Run: headless pygame with SDL's dummy video driver; simulated clock (each Clock.tick advances the game by its frame time, no real sleeping); random seed 0; keys injected as events and as key.get_pressed() state; mouse plan: one left click at the window centre at the start of phase 2, then a move to the lower-right quarter at the start of phase 3.
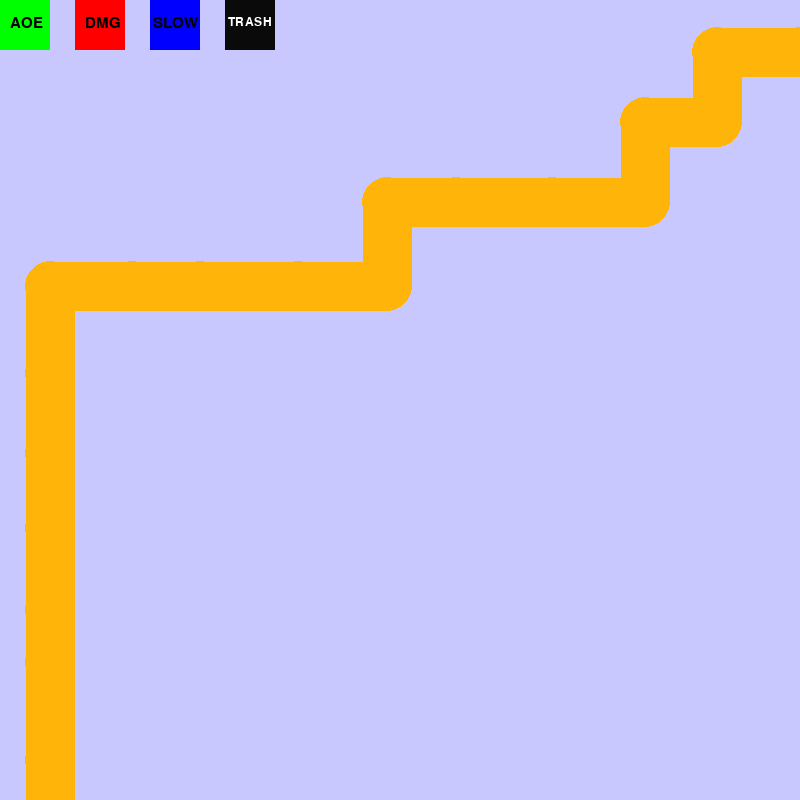
Frame 1 of 4 · flips 1–60 · no input
Frame 2 of 4 · flips 61–180 · clicked the window centre · tapped SPACE, RETURN · held RIGHT (→), D · screen unchanged from frame 1, image omitted
Frame 3 of 4 · flips 181–300 · moved the mouse to the lower-right quarter · held DOWN (↓), S · screen unchanged from frame 2, image omitted
Frame 4 of 4 · flips 301–420 · held LEFT (←), A, UP (↑), W · screen unchanged from frame 3, image omitted

The pygame program that drew these frames:

import pygame
from random import randint
from pygame.sprite import spritecollide as sc

pygame.init()
#dolocimo velikost igralnega okna
sirina = 800
visina = 800
delaj = True
ura = pygame.time.Clock()
okno = pygame.display.set_mode([visina,sirina])


class pot(pygame.sprite.Sprite):
	def __init__(self, start, end, sirina, barva=(255,180,10)):
		super().__init__()
		self.zacetek = start
		self.konec = end
		self.sirina = sirina
		self.barva = barva

		dolzina = abs(self.zacetek[0]-self.konec[0])+self.sirina
		y_sirina = abs(self.zacetek[1]-self.konec[1])+self.sirina
		self.image = pygame.Surface((dolzina,y_sirina),pygame.SRCALPHA)

		y = min(self.zacetek[1], self.konec[1])-self.sirina//2
		x = min(self.zacetek[0], self.konec[0])-self.sirina//2
		pygame.draw.line(self.image, self.barva, (self.zacetek[0]-x,self.zacetek[1]-y),
						(self.konec[0]-x, self.konec[1]-y), self.sirina)
		pygame.draw.circle(self.image,self.barva,(self.konec[0]-x,self.konec[1]-y),
							(self.sirina//2),0)

		self.rect = self.image.get_rect()
		self.rect.x = x 
		self.rect.y = y

odseki = pygame.sprite.Group()
#sirina poti
sirina_poti = sirina // 16

#VEDNO KRATEK PRVI ODSEK POTI
odseki.add(pot([sirina_poti,visina],[sirina_poti,visina-(visina // 20)],sirina_poti))

#spremenljivke za naslednjo "while" zanko

start_x = sirina_poti #gleda na prej dodani kratki zacetek
start_y = visina - (visina // 20) #gleda na prej dodani kratki zacetek
prvi = True
drugi = True


#USTVARJANJE POTI PO ODSEKIH (IZ LEVEGA SPODNJEGA V DESNI ZGORNJI KOT)
while prvi or drugi:
	#1 --> naslednji odsek gre naprej po X
	#2 --> naslednji odsek gre naprej po Y
	smer = randint(1,2)
	if smer == 1 and prvi:
		sprememba = randint((sirina/16),(sirina//8))
		if not start_x + sprememba > sirina-sirina_poti:
			odseki.add(pot([start_x,start_y],[start_x+sprememba,start_y],sirina_poti))
			start_x += sprememba
		else:
			prvi = False
	if smer == 2 and drugi:
		sprememba = randint((visina//16),(visina//8))
		if not start_y - sprememba < sirina_poti :
			odseki.add(pot([start_x,start_y],[start_x,start_y-sprememba],sirina_poti))
			start_y -= sprememba
		else:
			drugi = False

#DOVRŠITEV ZAKLJUČKA POTI (DO ROBA EKRANA)
if smer == 1:
	odseki.add(pot([start_x,start_y],[start_x,start_y-(visina-start_y)],sirina_poti))
if smer == 2:
	odseki.add(pot([start_x,start_y],[start_x+(sirina-start_x),start_y],sirina_poti))
	

class turrets(pygame.sprite.Sprite):
	def __init__(self, funkcija, x, y, active="static", pot=None,
		stolpi = None, w = 50, h = 50, barva=(50,50,255)):
		super().__init__()
		self.funkcija = funkcija
		self.w = w
		self.h = h
		self.active = active
		self.pot = pot
		self.stolpi = stolpi
		self.barva = barva
		self.image = pygame.Surface((self.w,self.h))
		self.rect = self.image.get_rect()
		self.rect.x = x
		self.rect.y = y
	def update(self):
		if self.active == "moving":
			x = pygame.mouse.get_pos()[0]
			y = pygame.mouse.get_pos()[1]
			self.rect.x = x - self.w //2
			self.rect.y = y - self.h//2
			self.image.fill(self.barva)
		if self.active == "tested":
			for dotikanje in sc(na_preverjanju,self.pot,False):
				if dotikanje != None:
					na_preverjanju.kill()
					break
			else:
				for tower in sc(na_preverjanju,self.stolpi,False):
					if tower.active == "placed" or tower.active == "static":
						na_preverjanju.kill()
						break
				else:
					self.active = "placed"
		#1 ---> AOE
		if self.funkcija == 1:
			self.barva = (0,255,0)
			self.image.fill(self.barva)
			velikost = pygame.font.SysFont("comicsansms", 22)
			text = velikost.render("AOE", True, (0, 0, 0))
			self.image.blit(text, (self.w//5, self.h//3))
		#2 ---> dmg
		if self.funkcija == 2:
			self.barva = (255,0,0)
			self.image.fill(self.barva)
			velikost = pygame.font.SysFont("comicsansms", 22)
			text = velikost.render("DMG", True, (0, 0, 0))
			self.image.blit(text, (self.w//5, self.h//3))
		#3 ---> slow
		if self.funkcija == 3:
			self.barva = (0,0,255)
			self.image.fill(self.barva)
			velikost = pygame.font.SysFont("comicsansms", 22)
			text = velikost.render("SLOW", True, (0, 0, 0))
			self.image.blit(text, (self.w//15, self.h//3))
		#4 ---> ozadje menija
		if self.funkcija == 4:
			self.barva = (200,200,200)
			self.image.fill(self.barva)
		#5 ---> smetnjak
		if self.funkcija == 5:
			self.barva = (10,10,10)
			self.image.fill(self.barva)
			velikost = pygame.font.SysFont("comicsansms", 18)
			text = velikost.render("TRASH", True, (255,255,255))
			self.image.blit(text, (self.w//16,self.h//3))


stolpi = pygame.sprite.Group()
#ozadje menija
#meni = turrets(4,0,0,False,300,75)

#stolpi v meniju
AOE = turrets(1,0,0)
DMG = turrets(2,75,0)
SLOW = turrets(3,150,0)
smetnjak = turrets(5,225,0)

#stolpi.add(meni)
stolpi.add(AOE)
stolpi.add(DMG)
stolpi.add(SLOW)
stolpi.add(smetnjak)


#GLAVNA WHILE ZANKA
#spremenljivka, da vemo kdaj z misko"drzimo" en stolp
attached = False
while delaj:
	ura.tick(60)
	for dogodek in pygame.event.get():
		if dogodek.type == pygame.QUIT:
			delaj = False
		if dogodek.type == pygame.MOUSEBUTTONDOWN:
			#ce smo z misko kliknili in drzimo stolp, ga zelimo postaviti
			if attached:
				#preverimo ce smo kliknili na smetnjak
				lokacija = pygame.mouse.get_pos()
				objekti = [i for i in stolpi if i.rect.collidepoint(lokacija)]
				if objekti != [] and smetnjak in objekti:
					attached = False
					zacasni.kill()
				#ce nismo ustvarimo turret, a ker se ne vemo ce je slucajno
				else:
					na_preverjanju = turrets(zacasni.funkcija,zacasni.rect.x,zacasni.rect.y,
					"tested",pot=odseki,stolpi=stolpi)
					stolpi.add(na_preverjanju)
			#ce z misko kliknemo na dolocen turret v meniju, 
			#bo ta seldil miski(zato self.active=True)
			if attached == False:
				lokacija = pygame.mouse.get_pos()
				objekti = [i for i in stolpi if i.rect.collidepoint(lokacija)]
				if objekti != [] and AOE in objekti:
					attached = True
					x = pygame.mouse.get_pos()[0]
					y = pygame.mouse.get_pos()[1]
					zacasni = turrets(1,x,y,"moving")
					stolpi.add(zacasni)
				elif objekti != [] and DMG in objekti:
					attached = True
					x = pygame.mouse.get_pos()[0]
					y = pygame.mouse.get_pos()[1]
					zacasni = turrets(2,x,y,"moving")
					stolpi.add(zacasni)
				elif objekti != [] and SLOW in objekti:
					attached = True
					x = pygame.mouse.get_pos()[0]
					y = pygame.mouse.get_pos()[1]
					zacasni = turrets(3,x,y,"moving")
					stolpi.add(zacasni)
	stolpi.update()
	okno.fill((200,200,255))
	odseki.draw(okno)
	stolpi.draw(okno)
	pygame.display.flip()


pygame.quit()






#PROBLEMI / NAPAKE
"""
-MENI ZA STOLPE: vcasih prekrije stolpe znotraj menija!
"""
